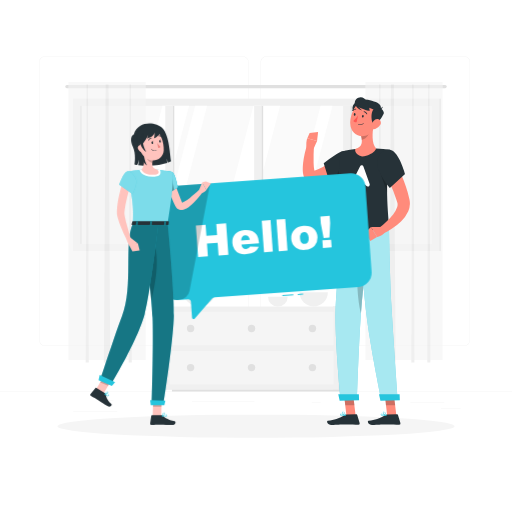
t = 0.00 s
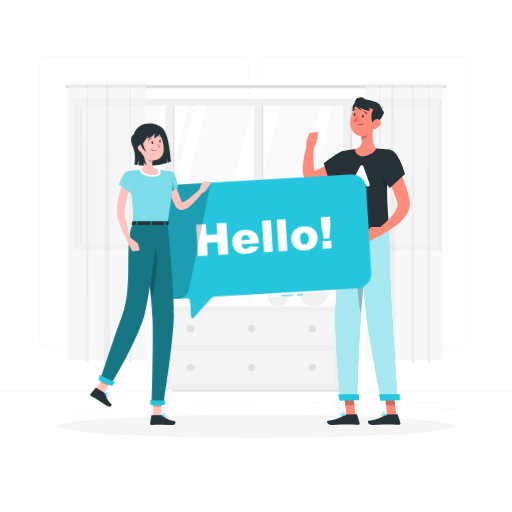
t = 0.56 s
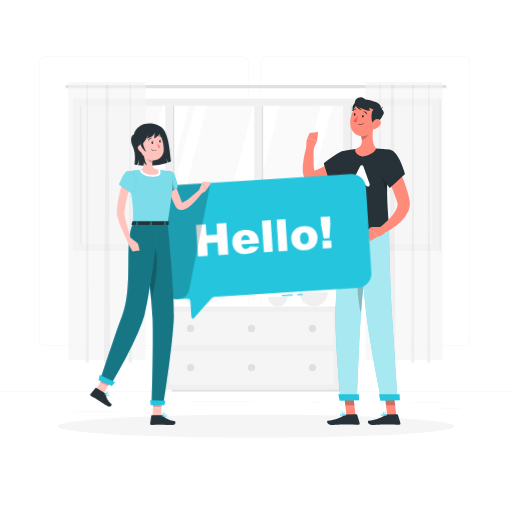
t = 1.13 s
t = 1.50 s: frame unchanged from t = 0.00 s, image omitted
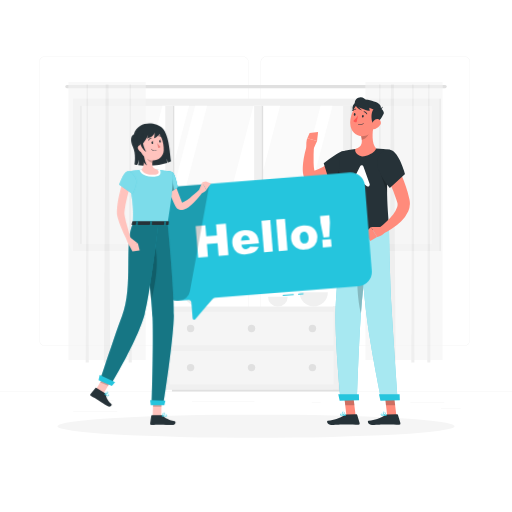
t = 1.88 s
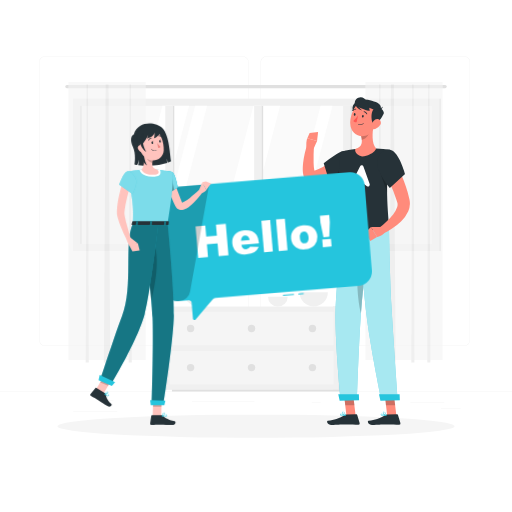
t = 2.44 s

The animated SVG that drew these frames (rendered in a browser with its animation timeline set to each time). Animation: 1 CSS @keyframes rule; one cycle of 3.00 s, repeats indefinitely.

<svg class="animated" id="freepik_stories-hello" xmlns="http://www.w3.org/2000/svg" viewBox="0 0 500 500" version="1.1" xmlns:xlink="http://www.w3.org/1999/xlink" xmlns:svgjs="http://svgjs.com/svgjs"><style>svg#freepik_stories-hello:not(.animated) .animable {opacity: 0;}svg#freepik_stories-hello.animated #freepik--Hello--inject-12 {animation: 3s Infinite  linear wind;animation-delay: 0s;}            @keyframes wind {                0% {                    transform: rotate( 0deg );                }                25% {                    transform: rotate( 1deg );                }                75% {                    transform: rotate( -1deg );                }            }        </style><g id="freepik--background-complete--inject-12" class="animable" style="transform-origin: 250px 228.53px;"><rect y="382.4" width="500" height="0.25" style="fill: rgb(235, 235, 235); transform-origin: 250px 382.525px;" id="elpnztsg4lnda" class="animable"></rect><rect x="400.67" y="393.04" width="33.12" height="0.25" style="fill: rgb(235, 235, 235); transform-origin: 417.23px 393.165px;" id="elc63ner4dx5d" class="animable"></rect><rect x="304.38" y="392.92" width="8.69" height="0.25" style="fill: rgb(235, 235, 235); transform-origin: 308.725px 393.045px;" id="elbglen1fu4rd" class="animable"></rect><rect x="430.71" y="398.49" width="19.19" height="0.25" style="fill: rgb(235, 235, 235); transform-origin: 440.305px 398.615px;" id="elnmr9b97w51" class="animable"></rect><rect x="71.41" y="401.81" width="43.19" height="0.25" style="fill: rgb(235, 235, 235); transform-origin: 93.005px 401.935px;" id="el2jg0uo5sb9c" class="animable"></rect><rect x="104.56" y="390.89" width="6.33" height="0.25" style="fill: rgb(235, 235, 235); transform-origin: 107.725px 391.015px;" id="elofqt5zrmryi" class="animable"></rect><rect x="187.55" y="391.96" width="60.9" height="0.25" style="fill: rgb(235, 235, 235); transform-origin: 218px 392.085px;" id="eldp1ua3yplhe" class="animable"></rect><path d="M237,337.8H43.91a5.71,5.71,0,0,1-5.7-5.71V60.66A5.71,5.71,0,0,1,43.91,55H237a5.71,5.71,0,0,1,5.71,5.71V332.09A5.71,5.71,0,0,1,237,337.8ZM43.91,55.2a5.46,5.46,0,0,0-5.45,5.46V332.09a5.46,5.46,0,0,0,5.45,5.46H237a5.47,5.47,0,0,0,5.46-5.46V60.66A5.47,5.47,0,0,0,237,55.2Z" style="fill: rgb(235, 235, 235); transform-origin: 140.46px 196.4px;" id="elqhla6gr7d5c" class="animable"></path><path d="M453.31,337.8H260.21a5.72,5.72,0,0,1-5.71-5.71V60.66A5.72,5.72,0,0,1,260.21,55h193.1A5.71,5.71,0,0,1,459,60.66V332.09A5.71,5.71,0,0,1,453.31,337.8ZM260.21,55.2a5.47,5.47,0,0,0-5.46,5.46V332.09a5.47,5.47,0,0,0,5.46,5.46h193.1a5.47,5.47,0,0,0,5.46-5.46V60.66a5.47,5.47,0,0,0-5.46-5.46Z" style="fill: rgb(235, 235, 235); transform-origin: 356.75px 196.4px;" id="el7i460mkpz3r" class="animable"></path><rect x="71.11" y="96.33" width="357.78" height="148.89" style="fill: rgb(240, 240, 240); transform-origin: 250px 170.775px;" id="elrjyifksv9t" class="animable"></rect><g id="el8ujk6hp3n1y"><rect x="182.56" y="-1.11" width="134.89" height="343.78" style="fill: rgb(250, 250, 250); transform-origin: 250.005px 170.78px; transform: rotate(90deg);" class="animable" id="el65iif42v8eb"></rect></g><polygon points="123.37 238.22 158.63 103.33 184.63 103.33 149.37 238.22 123.37 238.22" style="fill: rgb(255, 255, 255); transform-origin: 154px 170.775px;" id="elvwacibwxlxr" class="animable"></polygon><polygon points="155.37 238.22 190.63 103.33 202.26 103.33 167 238.22 155.37 238.22" style="fill: rgb(255, 255, 255); transform-origin: 178.815px 170.775px;" id="elshzojdb1vsa" class="animable"></polygon><polygon points="212.27 238.22 247.54 103.33 273.54 103.33 238.27 238.22 212.27 238.22" style="fill: rgb(255, 255, 255); transform-origin: 242.905px 170.775px;" id="el6c8d7ule5e9" class="animable"></polygon><polygon points="277.83 238.22 313.09 103.33 324.73 103.33 289.46 238.22 277.83 238.22" style="fill: rgb(255, 255, 255); transform-origin: 301.28px 170.775px;" id="elefoqcbcgbuk" class="animable"></polygon><g id="elvseqcj2y1f"><rect x="101.88" y="169.89" width="134.89" height="1.78" style="fill: rgb(224, 224, 224); transform-origin: 169.325px 170.78px; transform: rotate(90deg);" class="animable" id="el7896w6euig9"></rect></g><g id="elgh1guptvss"><rect x="11.56" y="169.89" width="134.89" height="1.78" style="fill: rgb(224, 224, 224); transform-origin: 79.005px 170.78px; transform: rotate(90deg);" class="animable" id="el0ecjslm9e6z6"></rect></g><g id="el4bllcodw3tg"><rect x="97.49" y="167.28" width="134.89" height="7" style="fill: rgb(240, 240, 240); transform-origin: 164.935px 170.78px; transform: rotate(90deg);" class="animable" id="elzo23pcib9e"></rect></g><g id="elrqa6jz1sd3e"><rect x="188.67" y="169.89" width="134.89" height="1.78" style="fill: rgb(224, 224, 224); transform-origin: 256.115px 170.78px; transform: rotate(90deg);" class="animable" id="el2zf9eoavv0q"></rect></g><g id="el01kuohed7pa"><rect x="184.28" y="167.28" width="134.89" height="7" style="fill: rgb(240, 240, 240); transform-origin: 251.725px 170.78px; transform: rotate(90deg);" class="animable" id="el6rv2tx95e0b"></rect></g><g id="eltmsmdsm675r"><rect x="275.5" y="169.89" width="134.89" height="1.78" style="fill: rgb(224, 224, 224); transform-origin: 342.945px 170.78px; transform: rotate(90deg);" class="animable" id="el5nnspfi3sry"></rect></g><g id="el39kyfe93crt"><rect x="271.11" y="167.28" width="134.89" height="7" style="fill: rgb(240, 240, 240); transform-origin: 338.555px 170.78px; transform: rotate(90deg);" class="animable" id="el5jyvom7f0ku"></rect></g><g id="elrmg1t7d0am"><rect x="355.33" y="169.89" width="148.89" height="1.78" style="fill: rgb(224, 224, 224); transform-origin: 429.775px 170.78px; transform: rotate(90deg);" class="animable" id="elqv8v6thgb3q"></rect></g><path d="M434.67,86.11H65.33a1.56,1.56,0,0,1-1.55-1.55h0A1.56,1.56,0,0,1,65.33,83H434.67a1.56,1.56,0,0,1,1.55,1.56h0A1.56,1.56,0,0,1,434.67,86.11Z" style="fill: rgb(224, 224, 224); transform-origin: 250px 84.555px;" id="el5cv43ugpadu" class="animable"></path><g id="elh05uqi6itak"><g style="opacity: 0.6; transform-origin: 104.56px 216.945px;" class="animable" id="ellca98hm6b5k"><rect x="66.78" y="80" width="75.56" height="271.67" style="fill: rgb(245, 245, 245); transform-origin: 104.56px 215.835px;" id="elzi7zc8ltm7" class="animable"></rect><polygon points="107.72 353.89 101.39 353.89 103.17 82.22 106 82.22 107.72 353.89" style="fill: rgb(230, 230, 230); transform-origin: 104.555px 218.055px;" id="elamlmf48qjuk" class="animable"></polygon><polygon points="86.75 353.89 83.69 353.89 84.55 82.22 85.92 82.22 86.75 353.89" style="fill: rgb(230, 230, 230); transform-origin: 85.22px 218.055px;" id="elmt3ffo68ktg" class="animable"></polygon><polygon points="128.75 353.89 125.69 353.89 126.55 82.22 127.92 82.22 128.75 353.89" style="fill: rgb(230, 230, 230); transform-origin: 127.22px 218.055px;" id="elk4h7gxi7r6" class="animable"></polygon></g></g><g id="el11zpd7ns74l"><g style="opacity: 0.6; transform-origin: 394.54px 216.945px;" class="animable" id="el47s8ibqkc6r"><rect x="356.76" y="80" width="75.56" height="271.67" style="fill: rgb(245, 245, 245); transform-origin: 394.54px 215.835px;" id="el4arqqzt4hl1" class="animable"></rect><polygon points="386.37 353.89 380.04 353.89 381.82 82.22 384.65 82.22 386.37 353.89" style="fill: rgb(230, 230, 230); transform-origin: 383.205px 218.055px;" id="el5du26m05t8y" class="animable"></polygon><polygon points="372.4 353.89 369.35 353.89 370.2 82.22 371.57 82.22 372.4 353.89" style="fill: rgb(230, 230, 230); transform-origin: 370.875px 218.055px;" id="el027zhpm5n1f6" class="animable"></polygon><polygon points="404.73 353.89 401.68 353.89 402.54 82.22 403.9 82.22 404.73 353.89" style="fill: rgb(230, 230, 230); transform-origin: 403.205px 218.055px;" id="el1cprg2blmci" class="animable"></polygon><polygon points="420.29 353.89 417.24 353.89 418.09 82.22 419.46 82.22 420.29 353.89" style="fill: rgb(230, 230, 230); transform-origin: 418.765px 218.055px;" id="el8309t8bvkni" class="animable"></polygon></g></g><g id="elwi7wpmmq4g"><rect x="325.22" y="299.32" width="14.2" height="81.38" style="fill: rgb(230, 230, 230); transform-origin: 332.32px 340.01px; transform: rotate(180deg);" class="animable" id="elq7d2ktozgtd"></rect></g><g id="elx2hytt7oljr"><rect x="160.58" y="299.32" width="170.09" height="81.38" style="fill: rgb(240, 240, 240); transform-origin: 245.625px 340.01px; transform: rotate(180deg);" class="animable" id="elhmmd0j7txe6"></rect></g><polygon points="326.86 380.7 321.74 380.7 167.93 380.7 167.93 382.4 321.74 382.4 326.86 382.4 332.07 382.4 332.07 380.7 326.86 380.7" style="fill: rgb(224, 224, 224); transform-origin: 250px 381.55px;" id="elw8iwjywj0w" class="animable"></polygon><g id="eleloavkb8sei"><rect x="165.43" y="304.41" width="160.39" height="32.84" style="fill: rgb(250, 250, 250); opacity: 0.5; transform-origin: 245.625px 320.83px; transform: rotate(180deg);" class="animable" id="elm6rwnvnaxd"></rect></g><g id="elpron2by7asi"><rect x="165.43" y="342.55" width="160.39" height="32.84" style="fill: rgb(250, 250, 250); opacity: 0.5; transform-origin: 245.625px 358.97px; transform: rotate(180deg);" class="animable" id="elysvikynnfid"></rect></g><path d="M189.75,320.83a3.61,3.61,0,1,1-3.61-3.61A3.61,3.61,0,0,1,189.75,320.83Z" style="fill: rgb(224, 224, 224); transform-origin: 186.14px 320.83px;" id="ela129w7qhan8" class="animable"></path><path d="M308.73,320.83a3.61,3.61,0,1,1-3.61-3.61A3.61,3.61,0,0,1,308.73,320.83Z" style="fill: rgb(224, 224, 224); transform-origin: 305.12px 320.83px;" id="elib5167tls4o" class="animable"></path><circle cx="186.14" cy="358.97" r="3.61" style="fill: rgb(224, 224, 224); transform-origin: 186.14px 358.97px;" id="el8ad5bttvbp3" class="animable"></circle><path d="M308.73,359a3.61,3.61,0,1,1-3.61-3.61A3.61,3.61,0,0,1,308.73,359Z" style="fill: rgb(224, 224, 224); transform-origin: 305.12px 359px;" id="elrj7xshkueio" class="animable"></path><path d="M249.24,320.83a3.61,3.61,0,1,1-3.61-3.61A3.61,3.61,0,0,1,249.24,320.83Z" style="fill: rgb(224, 224, 224); transform-origin: 245.63px 320.83px;" id="elss5501ga10s" class="animable"></path><circle cx="245.63" cy="358.97" r="3.61" style="fill: rgb(224, 224, 224); transform-origin: 245.63px 358.97px;" id="el1p3f4wps282" class="animable"></circle><path d="M320.16,285.5a13.82,13.82,0,0,1-27.64,0Z" style="fill: rgb(240, 240, 240); transform-origin: 306.34px 292.41px;" id="elrnkjujkue8" class="animable"></path><path d="M210.89,283a16.29,16.29,0,0,1-32.58,0Z" style="fill: rgb(240, 240, 240); transform-origin: 194.6px 291.145px;" id="eli73on0micfj" class="animable"></path><path d="M280.92,289.73a9.59,9.59,0,1,1-19.18,0Z" style="fill: rgb(240, 240, 240); transform-origin: 271.33px 294.532px;" id="el01apr1frihdp" class="animable"></path></g><g id="freepik--Shadow--inject-12" class="animable" style="transform-origin: 250px 416.24px;"><ellipse id="freepik--path--inject-12" cx="250" cy="416.24" rx="193.89" ry="11.32" style="fill: rgb(245, 245, 245); transform-origin: 250px 416.24px;" class="animable"></ellipse></g><g id="freepik--character-2--inject-12" class="animable" style="transform-origin: 347.975px 255.02px;"><path d="M348.15,115.36c-2.13-2.13-6.23-10.2-2.3-14s7.43-.35,7.7,1.5S353.1,120.3,348.15,115.36Z" style="fill: rgb(38, 50, 56); transform-origin: 348.905px 107.986px;" id="elf8of7clpdkq" class="animable"></path><polygon points="347.25 405.65 338.32 405.73 335.89 385.09 344.81 385.01 347.25 405.65" style="fill: rgb(255, 139, 123); transform-origin: 341.57px 395.37px;" id="elkbp04wdc9sk" class="animable"></polygon><path d="M338.31,404.7l9.74-.09a.85.85,0,0,1,.8.6l2.36,7.91a1.21,1.21,0,0,1-1.17,1.6c-3.51,0-8.61-.19-13-.15-5.16,0-7.46.36-13.52.42-3.66,0-5-3.66-3.45-4,6.87-1.59,10.42-1.8,16.17-5.57A3.83,3.83,0,0,1,338.31,404.7Z" style="fill: rgb(38, 50, 56); transform-origin: 335.355px 409.8px;" id="ela3zal48jvc" class="animable"></path><g id="el15sa1xa4qmi"><polygon points="335.89 385.1 337.15 395.74 346.07 395.66 344.82 385.02 335.89 385.1" style="opacity: 0.2; transform-origin: 340.98px 390.38px;" class="animable" id="el1fljaq6u2xq"></polygon></g><path d="M334.62,406.29a13.89,13.89,0,0,0,2.86-.35.2.2,0,0,0,.17-.18.21.21,0,0,0-.12-.21c-.42-.21-4.17-2-5.2-1.37a.65.65,0,0,0-.3.57,1.25,1.25,0,0,0,.48,1A3.41,3.41,0,0,0,334.62,406.29Zm2.14-.64c-1.93.34-3.4.27-4-.21a.81.81,0,0,1-.31-.69.21.21,0,0,1,.1-.21C333.11,404.2,335.23,405,336.76,405.65Z" style="fill: #25C5DD; transform-origin: 334.84px 405.173px;" id="el2jr1zlt668j" class="animable"></path><path d="M337.44,406a.24.24,0,0,0,.13-.05.19.19,0,0,0,.07-.2c0-.16-.7-4-2.82-3.76-.56.06-.72.35-.75.57-.15,1,2.14,2.94,3.28,3.42Zm-2.44-3.6c1.28,0,1.92,2.09,2.14,3-1.18-.66-2.74-2.18-2.65-2.78,0,0,0-.17.38-.21Z" style="fill: #25C5DD; transform-origin: 335.855px 403.99px;" id="elmxbjxu1vin" class="animable"></path><path d="M340.94,160.43l-.92,1-.86.85c-.57.56-1.16,1.09-1.75,1.61q-1.76,1.58-3.6,3a70,70,0,0,1-7.8,5.38c-1.37.81-2.78,1.58-4.21,2.31s-2.94,1.36-4.46,2a44.75,44.75,0,0,1-9.68,2.65l-.74.11a11,11,0,0,1-1.45.09,9,9,0,0,1-3.25-.64,8.85,8.85,0,0,1-2.77-1.77,10.13,10.13,0,0,1-1.66-2.06,13.57,13.57,0,0,1-1.43-3.51,21.61,21.61,0,0,1-.53-2.9,32.76,32.76,0,0,1-.15-5.09c.07-1.62.2-3.18.38-4.71.38-3.07.92-6,1.58-9s1.41-5.77,2.38-8.67l6.57,1.3c-.24,5.62-.51,11.38-.33,16.82a40.71,40.71,0,0,0,.8,7.52,8.3,8.3,0,0,0,.41,1.34c.14.34.31.55.3.46a1.06,1.06,0,0,0-.27-.4,3.05,3.05,0,0,0-.94-.62,3.57,3.57,0,0,0-1.13-.27c-.18,0-.26,0-.37,0l.11,0,.21-.06a37.75,37.75,0,0,0,6.88-2.5,59.41,59.41,0,0,0,6.69-3.78c2.17-1.44,4.31-3,6.37-4.65,1-.82,2.05-1.68,3-2.55l1.46-1.32.7-.65.61-.58Z" style="fill: rgb(255, 139, 123); transform-origin: 318.291px 160.255px;" id="el8b89i074e2n" class="animable"></path><path d="M346.23,156.9c-.34-9.43-8.08-12.71-17.78-6.28a132.1,132.1,0,0,0-12.33,8.85l6.27,20.14s12-3.81,18.94-11.29C346,163.24,346.35,160.11,346.23,156.9Z" style="fill: rgb(38, 50, 56); transform-origin: 331.184px 163.447px;" id="elhv2sdv4m7sh" class="animable"></path><g id="eljzdxb0iqy1o"><path d="M334.42,160.92s-5.79,8.28-7.84,17.08a56.71,56.71,0,0,0,8.2-4.32Z" style="opacity: 0.2; transform-origin: 330.68px 169.46px;" class="animable" id="elmr028akgzc"></path></g><path d="M306.26,145.37l3.36-7.59L300.11,135s-1.63,3.63-.7,9.86Z" style="fill: rgb(255, 139, 123); transform-origin: 304.372px 140.185px;" id="el7r4ar24cojq" class="animable"></path><polygon points="310.63 128.88 302.36 129.87 300.11 135 309.62 137.78 310.63 128.88" style="fill: rgb(255, 139, 123); transform-origin: 305.37px 133.33px;" id="elczc1w8xdepr" class="animable"></polygon><path d="M334.48,225.26s-6.14,51.46-6.82,79c-.7,28.61,4.91,86.32,4.91,86.32l16.11-.34s1.94-61.78,4.28-90.09c2.54-30.86,8.94-75.45,8.94-75.45Z" style="fill: #25C5DD; transform-origin: 344.75px 307.64px;" id="eloh0br0as8n" class="animable"></path><g id="eln64yr0xr3c8"><path d="M334.48,225.26s-6.14,51.46-6.82,79c-.7,28.61,4.91,86.32,4.91,86.32l16.11-.34s1.94-61.78,4.28-90.09c2.54-30.86,8.94-75.45,8.94-75.45Z" style="fill: rgb(255, 255, 255); opacity: 0.6; transform-origin: 344.75px 307.64px;" class="animable" id="eluqa9rzdf3q"></path></g><g id="elnxg1bp807r"><path d="M353.67,239.83c-7.2,15.87-5.27,51.32-1.18,66.52.15-2.21.31-4.3.47-6.23,1.67-20.34,5-46.63,7.11-62.2C358.11,235.08,355.92,234.86,353.67,239.83Z" style="opacity: 0.2; transform-origin: 354.456px 271.131px;" class="animable" id="elm0caywk38bl"></path></g><polygon points="350.66 390.93 331.72 391.31 330.32 385.02 350.43 384.97 350.66 390.93" style="fill: #25C5DD; transform-origin: 340.49px 388.14px;" id="ely2t0nkhdi78" class="animable"></polygon><polygon points="387.04 405.65 378.12 405.73 375.69 385.09 384.61 385.01 387.04 405.65" style="fill: rgb(255, 139, 123); transform-origin: 381.365px 395.37px;" id="eley457trae" class="animable"></polygon><path d="M378.1,404.7l9.75-.09a.86.86,0,0,1,.8.6l2.36,7.91a1.22,1.22,0,0,1-1.17,1.6c-3.52,0-8.61-.19-13-.15-5.16,0-7.47.36-13.52.42-3.66,0-5-3.66-3.45-4,6.86-1.59,10.41-1.8,16.17-5.57A3.8,3.8,0,0,1,378.1,404.7Z" style="fill: rgb(38, 50, 56); transform-origin: 375.153px 409.8px;" id="el4n6bb5abmqa" class="animable"></path><g id="elhleewgp57uu"><polygon points="375.69 385.1 376.94 395.74 385.87 395.66 384.62 385.02 375.69 385.1" style="opacity: 0.2; transform-origin: 380.78px 390.38px;" class="animable" id="el1az1ivghqp1"></polygon></g><path d="M374.42,406.29a14.07,14.07,0,0,0,2.86-.35.19.19,0,0,0,.16-.18.2.2,0,0,0-.11-.21c-.43-.21-4.18-2-5.2-1.37a.63.63,0,0,0-.3.57,1.27,1.27,0,0,0,.47,1A3.46,3.46,0,0,0,374.42,406.29Zm2.14-.64c-1.93.34-3.4.27-4-.21a.85.85,0,0,1-.32-.69.21.21,0,0,1,.1-.21C372.9,404.2,375,405,376.56,405.65Z" style="fill: #25C5DD; transform-origin: 374.636px 405.173px;" id="eltpq4cyvmjpa" class="animable"></path><path d="M377.23,406a.22.22,0,0,0,.21-.25c0-.16-.7-4-2.82-3.76-.56.06-.72.35-.76.57-.14,1,2.15,2.94,3.29,3.42Zm-2.43-3.6c1.27,0,1.92,2.09,2.14,3-1.18-.66-2.75-2.18-2.66-2.78,0,0,0-.17.38-.21Z" style="fill: #25C5DD; transform-origin: 375.648px 403.99px;" id="elbnqn55w2cfb" class="animable"></path><path d="M350.2,224.92s4.45,55.37,7.7,82.69c3.37,28.42,14.47,82.94,14.47,82.94l16.11-.34s-4.42-61.9-6.13-90.26C380.48,269,380,224.24,380,224.24Z" style="fill: #25C5DD; transform-origin: 369.34px 307.395px;" id="eljut4v7i5ur" class="animable"></path><g id="elaaqbtr0yo"><path d="M350.2,224.92s4.45,55.37,7.7,82.69c3.37,28.42,14.47,82.94,14.47,82.94l16.11-.34s-4.42-61.9-6.13-90.26C380.48,269,380,224.24,380,224.24Z" style="fill: rgb(255, 255, 255); opacity: 0.6; transform-origin: 369.34px 307.395px;" class="animable" id="eln9pcc0j4rsj"></path></g><polygon points="390.46 390.93 371.51 391.31 370.12 385.02 390.23 384.97 390.46 390.93" style="fill: #25C5DD; transform-origin: 380.29px 388.14px;" id="el8vev39ynv4q" class="animable"></polygon><path d="M333.37,148.15s-6.59,24.46,1.11,77.11c14.38-.31,38.53-.87,45.52-1,.18-7.33-5.23-43.27,1.1-77.92A93.57,93.57,0,0,0,367.32,145a174.4,174.4,0,0,0-20.28.44A89.49,89.49,0,0,0,333.37,148.15Z" style="fill: rgb(38, 50, 56); transform-origin: 355.922px 185.072px;" id="elc46ilpru8m" class="animable"></path><g id="el00bac9bkz4j5p"><path d="M378.34,171l-7.45-6.17c.49,4.82,4.85,16.63,7.15,22.61C378,182.2,378.05,176.67,378.34,171Z" style="opacity: 0.2; transform-origin: 374.615px 176.135px;" class="animable" id="elnlmcxa94tpm"></path></g><path d="M351.69,162.33l-8.13,16.09a1.79,1.79,0,0,0,2.42,2.4l5.31-2.92a1.75,1.75,0,0,1,1.85.12l5.23,3.77a1.73,1.73,0,0,0,2.64-2l-6.11-17.18A1.75,1.75,0,0,0,351.69,162.33Z" style="fill: rgb(255, 255, 255); transform-origin: 352.242px 171.761px;" id="el78qc74xlym9" class="animable"></path><path d="M364.82,122.16c-1.14,6.56-2.16,18.54,2.5,22.79,0,0-1.36,5.94-13.77,8-8.34-2.68-6.51-7.52-6.51-7.52,7.24-1.9,6.93-7.29,5.56-12.33Z" style="fill: rgb(255, 139, 123); transform-origin: 357.095px 137.555px;" id="elo6qfp29k69j" class="animable"></path><g id="el8yvz3t7wtc"><path d="M359.84,126.61l-7.24,6.44a21.06,21.06,0,0,1,.7,3.59c2.78-.46,6.53-3.6,6.76-6.51A9.73,9.73,0,0,0,359.84,126.61Z" style="opacity: 0.2; transform-origin: 356.365px 131.625px;" class="animable" id="elqml0c73yvfq"></path></g><path d="M368.79,114.09c-2.41,8.52-3.38,13.63-8.7,17.12-8,5.24-17.81-1-18-10.09-.18-8.16,3.78-20.73,13-22.33A12.08,12.08,0,0,1,368.79,114.09Z" style="fill: rgb(255, 139, 123); transform-origin: 355.682px 115.863px;" id="elfvdqs7snhto" class="animable"></path><path d="M363.66,119.31c-1.12-2.72-1.93-11.68,2.74-13.88s9.52,3.17,8.29,5.71C372.8,115.08,366.26,125.61,363.66,119.31Z" style="fill: rgb(38, 50, 56); transform-origin: 368.839px 113.093px;" id="eljswh804lr3" class="animable"></path><path d="M366.45,108.59c-1.15-3-14.86-4.7-16.78-7.93-2.28-3.84,7.07-4.3,13.5-2.35,5.65,1.72,9.42,3.38,8.76,7.58C371.56,108.27,366.45,108.59,366.45,108.59Z" style="fill: rgb(38, 50, 56); transform-origin: 360.662px 102.887px;" id="ela2wx11disv8" class="animable"></path><path d="M369.43,105.5s3,.82,4.64-1.38C373.55,106.3,371,108.5,369.43,105.5Z" style="fill: rgb(38, 50, 56); transform-origin: 371.75px 105.541px;" id="elgn9rbhtuaw" class="animable"></path><path d="M355.7,96.25c-4.12-3.2-9.73.56-9.2,4.73s14.42,7.34,14.42,7.34S361.17,100.5,355.7,96.25Z" style="fill: rgb(38, 50, 56); transform-origin: 353.693px 101.685px;" id="elvbp3knrgd9r" class="animable"></path><path d="M346.51,101c.63,2.92,2.76,5.21,7.07,6.91a15.65,15.65,0,0,1-5.43-7.31Z" style="fill: rgb(38, 50, 56); transform-origin: 350.045px 104.255px;" id="elonbo8e7mjhg" class="animable"></path><path d="M355.16,113.66c-.15.71-.64,1.2-1.1,1.1s-.71-.76-.56-1.46.65-1.19,1.11-1.09S355.32,113,355.16,113.66Z" style="fill: rgb(38, 50, 56); transform-origin: 354.332px 113.485px;" id="el60x9yesnx3" class="animable"></path><path d="M347.22,111.94c-.16.7-.65,1.19-1.11,1.09s-.71-.75-.56-1.45.65-1.19,1.11-1.1S347.37,111.24,347.22,111.94Z" style="fill: rgb(38, 50, 56); transform-origin: 346.385px 111.756px;" id="el3j30omxzy48" class="animable"></path><path d="M349.67,112.84a25.57,25.57,0,0,1-4.67,5.28c1,1.43,3.23,1.36,3.23,1.36Z" style="fill: rgb(255, 86, 82); transform-origin: 347.335px 116.16px;" id="elqokrtayzvkd" class="animable"></path><path d="M349.85,121.87h0a6,6,0,0,0,5.4-1.31.21.21,0,0,0,0-.3.22.22,0,0,0-.3,0,5.72,5.72,0,0,1-5,1.19.21.21,0,0,0-.09.42Z" style="fill: rgb(38, 50, 56); transform-origin: 352.502px 121.124px;" id="elc9l5o6f62j" class="animable"></path><path d="M358.11,111.62a.43.43,0,0,0,.48-.59,4.23,4.23,0,0,0-3-2.44.43.43,0,0,0-.48.36.42.42,0,0,0,.35.48h0a3.33,3.33,0,0,1,2.35,1.95A.43.43,0,0,0,358.11,111.62Z" style="fill: rgb(38, 50, 56); transform-origin: 356.865px 110.107px;" id="el9wmembs4ffk" class="animable"></path><path d="M344.32,108.45a.4.4,0,0,0,.43-.15,3.38,3.38,0,0,1,2.73-1.36.42.42,0,1,0,.08-.84,4.17,4.17,0,0,0-3.47,1.68.41.41,0,0,0,.07.59A.35.35,0,0,0,344.32,108.45Z" style="fill: rgb(38, 50, 56); transform-origin: 345.969px 107.281px;" id="elpjgkj2ut91l" class="animable"></path><path d="M383.28,153.16c1.82,3.18,3.34,6.26,4.92,9.43s3,6.36,4.35,9.62,2.66,6.57,3.8,10a101.49,101.49,0,0,1,3,10.43l.61,2.73a16.6,16.6,0,0,1,.34,3.9,19.5,19.5,0,0,1-1.59,7.06,31.78,31.78,0,0,1-7.11,10,58.5,58.5,0,0,1-8.7,6.93c-1.51,1-3.07,1.92-4.64,2.8s-3.13,1.69-4.88,2.46l-3.32-5.81c1.21-1,2.54-2,3.78-3.08s2.45-2.18,3.65-3.28a62.08,62.08,0,0,0,6.43-6.95,23.2,23.2,0,0,0,4-7.14,8,8,0,0,0,.36-3,5.2,5.2,0,0,0-.23-1.2l-.68-2.24a157.78,157.78,0,0,0-7.2-18.21c-1.37-3-2.83-6-4.29-9s-3-6-4.49-8.85Z" style="fill: rgb(255, 139, 123); transform-origin: 385.184px 190.84px;" id="elbm8qvtccuw8" class="animable"></path><path d="M381.44,146.39c8.34,1.8,14.14,23.56,14.14,23.56l-14.91,13.53a57.76,57.76,0,0,1-11-18C365.72,154.59,372.52,144.45,381.44,146.39Z" style="fill: rgb(38, 50, 56); transform-origin: 382.05px 164.815px;" id="elo64gcemk3hq" class="animable"></path><path d="M371.87,221.68l-9.59.1,6,9.67s6.83-1.69,7.44-5.12Z" style="fill: rgb(255, 139, 123); transform-origin: 369px 226.565px;" id="el7accfkgj40d" class="animable"></path><polygon points="356.31 227.49 361.6 235.25 368.23 231.45 362.28 221.78 356.31 227.49" style="fill: rgb(255, 139, 123); transform-origin: 362.27px 228.515px;" id="elsua4ya2l4mo" class="animable"></polygon><path d="M371.41,121.89a8.45,8.45,0,0,1-5,4.06c-2.84.83-4.29-1.7-3.53-4.39.69-2.42,3-5.77,5.84-5.42S372.68,119.48,371.41,121.89Z" style="fill: rgb(255, 139, 123); transform-origin: 367.305px 121.113px;" id="el51kqdy2n135" class="animable"></path></g><g id="freepik--Hello--inject-12" class="animable" style="transform-origin: 257.725px 240.444px;"><g id="elsmp614k5yv"><rect x="275.75" y="287.76" width="10.69" height="1" style="fill: #25C5DD; transform-origin: 281.095px 288.26px; transform: rotate(-4.15deg);" class="animable" id="elyc451tvwpwd"></rect></g><g id="eld9ilqpqv6zw"><rect x="290.77" y="286.87" width="5.25" height="1" style="fill: #25C5DD; transform-origin: 293.395px 287.37px; transform: rotate(-4.15deg);" class="animable" id="eliul4o6rdchl"></rect></g><path d="M342,169.27,165.44,182a14,14,0,0,0-12.88,14.89l6,83.22A14,14,0,0,0,173.47,293l10-.72a2.75,2.75,0,0,1,2.94,2.54l1.12,15.42a1.5,1.5,0,0,0,2.64.88l16.74-19.35a4.07,4.07,0,0,1,2.77-1.39L350,280.27a14,14,0,0,0,12.89-14.89l-6-83.22A14,14,0,0,0,342,169.27Z" style="fill: #25C5DD; transform-origin: 257.725px 240.444px;" id="elwjk1zk7ib2" class="animable"></path><path d="M191.23,220.2l9.54-.69.78,10.8,10.42-.75-.78-10.8,9.58-.7L223,248.92l-9.58.69-.9-12.48-10.42.76.9,12.48-9.53.69Z" style="fill: rgb(255, 255, 255); transform-origin: 207.115px 234.56px;" id="eljz2pjaggy" class="animable"></path><g id="eld503ubxhab"><path d="M165.44,182a14,14,0,0,0-12.88,14.89l6,83.22A14,14,0,0,0,173.47,293l1.47-.11a11.12,11.12,0,0,0,10.12-9l20.11-104.76Z" style="opacity: 0.2; transform-origin: 178.849px 236.081px;" class="animable" id="eltt944u8z6io"></path></g><path d="M252.93,237.66l-17.18,1.24a5.52,5.52,0,0,0,1.34,3,4,4,0,0,0,3.34,1.22,4.93,4.93,0,0,0,2.36-.8,5.69,5.69,0,0,0,1.39-1.52l8.5.17a12.08,12.08,0,0,1-4.33,5.16q-2.62,1.66-7.74,2a16.21,16.21,0,0,1-7.08-.75,10.32,10.32,0,0,1-4.51-3.67,12.06,12.06,0,0,1-2.13-6.29,11.28,11.28,0,0,1,2.74-8.73q3.12-3.48,9-3.91a16.61,16.61,0,0,1,7.68.9,9.86,9.86,0,0,1,4.53,3.91,15.51,15.51,0,0,1,2,7.07Zm-9-3.48a5.75,5.75,0,0,0-1.59-3.46,4.21,4.21,0,0,0-6.07,1,6,6,0,0,0-.78,3.09Z" style="fill: rgb(255, 255, 255); transform-origin: 239.874px 236.451px;" id="elp0xm73zhp5" class="animable"></path><path d="M255.58,215.55l8.59-.62,2.23,30.85-8.59.62Z" style="fill: rgb(255, 255, 255); transform-origin: 260.99px 230.665px;" id="elx6j5abv5ke" class="animable"></path><path d="M269.93,214.51l8.59-.62,2.23,30.85-8.58.62Z" style="fill: rgb(255, 255, 255); transform-origin: 275.34px 229.625px;" id="elyvuk8iqxb1i" class="animable"></path><path d="M284.37,233.31a11.21,11.21,0,0,1,2.84-8.68q3.21-3.57,9.09-4,6.7-.48,10.42,3.16a12.21,12.21,0,0,1,.51,16.23q-3.18,3.54-9.22,4a13.34,13.34,0,0,1-8.92-2.1A11,11,0,0,1,284.37,233.31Zm8.59-.64a6.7,6.7,0,0,0,1.53,4.33,4,4,0,0,0,6.08-.42,7,7,0,0,0,.86-4.61,6.59,6.59,0,0,0-1.51-4.24,3.72,3.72,0,0,0-3.07-1.2,3.87,3.87,0,0,0-3,1.66A6.61,6.61,0,0,0,293,232.67Z" style="fill: rgb(255, 255, 255); transform-origin: 297.19px 232.345px;" id="elyhm1oho7duh" class="animable"></path><path d="M312.77,211.41l9.15-.66.51,7L321.68,232l-5.66.41-2.75-14Zm2,23.28,8.54-.62.55,7.56-8.55.61Z" style="fill: rgb(255, 255, 255); transform-origin: 318.315px 226.495px;" id="elrw79tupkbf" class="animable"></path></g><g id="freepik--character-1--inject-12" class="animable" style="transform-origin: 147.159px 267.763px;"><path d="M163,154.6a26.44,26.44,0,0,0,.23,4.38,58.62,58.62,0,0,1-28.15,2.23,25.73,25.73,0,0,0,.82-5.23,15.75,15.75,0,0,1-1.83,5.06c-1.78-.34-2.78-.63-2.78-.63s1.82-9.84-1.46-17-1.64-11.16.84-12.29c4.6-14.14,21.89-11.91,27.74-6.17,7.42,7.28,7.46,27.79,8.78,32.48-1.09.47-2.16.9-3.23,1.28A13.35,13.35,0,0,1,163,154.6Z" style="fill: rgb(38, 50, 56); transform-origin: 147.592px 141.252px;" id="el3ynu64lrec" class="animable"></path><path d="M170.15,176.61l.9,2.85c.33,1,.66,2,1,2.95.67,2,1.37,4,2.12,5.92s1.47,3.94,2.25,5.9l1.16,3,.29.74.07.17v0s0,0,0,0a1.35,1.35,0,0,0-.42-.25c-.22-.08-.31,0-.17,0a2.41,2.41,0,0,0,.71-.11,10.88,10.88,0,0,0,2.24-1,40.76,40.76,0,0,0,4.88-3.34c1.62-1.26,3.21-2.61,4.77-4s3.13-2.84,4.64-4.26l3.07,2.6c-1.28,1.84-2.63,3.52-4,5.23s-2.91,3.31-4.49,4.9a39.35,39.35,0,0,1-5.29,4.52,18,18,0,0,1-3.47,1.9,9.59,9.59,0,0,1-2.42.62,6.55,6.55,0,0,1-3.32-.45,6.31,6.31,0,0,1-2.8-2.34c-.15-.23-.29-.46-.4-.67l-.27-.54-.36-.73c-.47-1-1-2-1.41-2.94-.91-2-1.82-4-2.65-6s-1.64-4.06-2.41-6.12c-.36-1-.72-2.09-1.06-3.14s-.67-2.08-1-3.31Z" style="fill: rgb(255, 195, 189); transform-origin: 179.985px 190.805px;" id="elfvldnc5hftq" class="animable"></path><path d="M167.78,167.73c3.45.88,5.86,15.06,5.86,15.06l-9.5,6.46s-9.1-14.31-6.45-18.1C160.45,167.21,162.75,166.45,167.78,167.73Z" style="fill: #25C5DD; transform-origin: 165.423px 178.204px;" id="elj2smw4gom2j" class="animable"></path><path d="M167.78,167.73c3.45.88,5.86,15.06,5.86,15.06l-9.5,6.46s-9.1-14.31-6.45-18.1C160.45,167.21,162.75,166.45,167.78,167.73Z" style="fill: #25C5DD; transform-origin: 165.423px 178.204px;" id="elgcchi7rflad" class="animable"></path><g id="el3pcrplhduyp"><path d="M167.78,167.73c3.45.88,5.86,15.06,5.86,15.06l-9.5,6.46s-9.1-14.31-6.45-18.1C160.45,167.21,162.75,166.45,167.78,167.73Z" style="fill: rgb(255, 255, 255); opacity: 0.4; transform-origin: 165.423px 178.204px;" class="animable" id="elnwfcb0v9zos"></path></g><g id="eln0ujxbyrrfa"><polygon points="167.47 170.9 170.12 185.19 164.78 188.81 167.47 170.9" style="opacity: 0.3; transform-origin: 167.45px 179.855px;" class="animable" id="el55t1vad7dv8"></polygon></g><path d="M194.43,185.52l3.17-7.64,3.91,7.64s-2.54,3.8-5.89,2.87Z" style="fill: rgb(255, 195, 189); transform-origin: 197.97px 183.208px;" id="elkq6fice61pq" class="animable"></path><polygon points="201.09 177.09 206.11 179.11 201.51 185.52 197.59 177.88 201.09 177.09" style="fill: rgb(255, 195, 189); transform-origin: 201.85px 181.305px;" id="elyrsc4mugynh" class="animable"></polygon><polygon points="149.13 406.45 157.5 406.45 158.06 387.08 149.69 387.08 149.13 406.45" style="fill: rgb(255, 195, 189); transform-origin: 153.595px 396.765px;" id="el4373nnm9y4u" class="animable"></polygon><polygon points="93.01 381.5 100.7 384.78 110.77 368.02 103.07 364.74 93.01 381.5" style="fill: rgb(255, 195, 189); transform-origin: 101.89px 374.76px;" id="el5o3tp6j0eq" class="animable"></polygon><path d="M102.18,383.64l-8-4.92a.66.66,0,0,0-.87.14l-4.81,5.77a1.35,1.35,0,0,0,.37,2c2.82,1.67,4.26,2.33,7.78,4.49,2.17,1.34,5.19,3.5,8.18,5.34s5-1,3.89-2.05c-4.85-4.63-4.71-6.83-5.62-9.57A2.15,2.15,0,0,0,102.18,383.64Z" style="fill: rgb(38, 50, 56); transform-origin: 98.6188px 387.84px;" id="elbzvdjxy7xy" class="animable"></path><path d="M157.78,405.48h-9.39a.67.67,0,0,0-.67.57l-1.07,7.44A1.33,1.33,0,0,0,148,415c3.28-.05,4.86-.25,9-.25,2.54,0,7.8.27,11.31.27s3.69-3.47,2.23-3.79c-6.55-1.41-9.13-3.35-11.34-5.2A2.17,2.17,0,0,0,157.78,405.48Z" style="fill: rgb(38, 50, 56); transform-origin: 159.02px 410.25px;" id="elb8gl1uqvhr9" class="animable"></path><g id="elh924aljvybo"><polygon points="158.05 387.09 157.77 397.07 149.4 397.07 149.69 387.09 158.05 387.09" style="opacity: 0.2; transform-origin: 153.725px 392.08px;" class="animable" id="el3rqn4t2psli"></polygon></g><g id="elr34jymzbzo"><polygon points="103.07 364.75 110.76 368.02 105.57 376.66 97.88 373.38 103.07 364.75" style="opacity: 0.2; transform-origin: 104.32px 370.705px;" class="animable" id="elaj8j8dhn83h"></polygon></g><path d="M167.78,167.73s4,1.4-4,50.47h-34c.57-13.82.59-22.34-6-50.71a100,100,0,0,1,14.42-1.9,107.26,107.26,0,0,1,15.43,0C160.27,166.19,167.78,167.73,167.78,167.73Z" style="fill: #25C5DD; transform-origin: 146.28px 191.756px;" id="el04ex75p7yse5" class="animable"></path><g id="elpjm6bjwgmsa"><path d="M167.78,167.73s4,1.4-4,50.47h-34c.57-13.82.59-22.34-6-50.71a100,100,0,0,1,14.42-1.9,107.26,107.26,0,0,1,15.43,0C160.27,166.19,167.78,167.73,167.78,167.73Z" style="fill: rgb(255, 255, 255); opacity: 0.4; transform-origin: 146.28px 191.756px;" class="animable" id="elhcvyg74gs2i"></path></g><path d="M138.22,165.58a110.17,110.17,0,0,1,15.43,0c.83.08,1.68.17,2.52.27a4.12,4.12,0,0,1,.47,3.61c-1.09,2.69-5,3-7.84,3-10.51,0-12.29-6.14-12.36-6.4l-.1-.37Z" style="fill: rgb(255, 255, 255); transform-origin: 146.6px 168.885px;" id="elimeulkqh4kj" class="animable"></path><path d="M139.75,148.22c1,5,1.95,14.06-1.53,17.37,0,0,1.36,5,10.58,5,10.14,0,4.85-5,4.85-5-5.54-1.32-5.39-5.43-4.43-9.28Z" style="fill: rgb(255, 195, 189); transform-origin: 146.625px 159.405px;" id="ell5neuunc1c" class="animable"></path><path d="M140.76,144.69c-1.19,3.93.46,13.23,2.91,16.83-4.83-2.77-6.46-11.21-6.46-11.21Z" style="fill: rgb(38, 50, 56); transform-origin: 140.44px 153.105px;" id="el6pov4u1wbzh" class="animable"></path><g id="eldhsco3gb4lu"><path d="M143.61,151.52l5.61,4.78a14.72,14.72,0,0,0-.48,2.74c-2.11-.31-5-2.63-5.24-4.84A7.52,7.52,0,0,1,143.61,151.52Z" style="opacity: 0.2; transform-origin: 146.324px 155.28px;" class="animable" id="eli5e5mdbotga"></path></g><path d="M135.17,139.36c1.94,8.07,2.58,11.53,7.44,15,7.31,5.21,16.8,1.07,17.31-7.42.46-7.64-2.78-19.55-11.33-21.39A11.32,11.32,0,0,0,135.17,139.36Z" style="fill: rgb(255, 195, 189); transform-origin: 147.396px 140.972px;" id="el16g3c8i8rzf" class="animable"></path><path d="M163.79,218.2s6.59,64.42,6,89.92c-.57,26.52-10.29,87-10.29,87h-11.3s1.79-58.95.79-85c-1.09-28.4-10.11-91.94-10.11-91.94Z" style="fill: #25C5DD; transform-origin: 154.354px 306.65px;" id="ele6r3me6yojd" class="animable"></path><g id="el6wgr289md2h"><path d="M163.79,218.2s6.59,64.42,6,89.92c-.57,26.52-10.29,87-10.29,87h-11.3s1.79-58.95.79-85c-1.09-28.4-10.11-91.94-10.11-91.94Z" style="opacity: 0.4; transform-origin: 154.354px 306.65px;" class="animable" id="el7msf0yyj0nr"></path></g><polygon points="147.26 395.54 160.52 395.54 161.5 391.31 146.64 390.79 147.26 395.54" style="fill: #25C5DD; transform-origin: 154.07px 393.165px;" id="elkvicnk1cyrq" class="animable"></polygon><g id="el13c712ety5j"><path d="M149.14,234.23c8.34,16.78,1.67,47.39-1.28,58.78-1.51-17.1-4.06-38-6.05-53.37C143.07,231,145.29,226.49,149.14,234.23Z" style="opacity: 0.2; transform-origin: 147.498px 261.632px;" class="animable" id="elyqu8fs2f2cq"></path></g><path d="M154.82,218.2s-7.7,67-13.51,88.47c-6.89,25.53-33.12,69-33.12,69L97.7,371.21s16.23-49.36,21.51-62.81c11.25-28.7,1.62-71.47,10.61-90.2Z" style="fill: #25C5DD; transform-origin: 126.26px 296.935px;" id="elansrkuig71w" class="animable"></path><g id="elrt7esr46ho"><path d="M154.82,218.2s-7.7,67-13.51,88.47c-6.89,25.53-33.12,69-33.12,69L97.7,371.21s16.23-49.36,21.51-62.81c11.25-28.7,1.62-71.47,10.61-90.2Z" style="opacity: 0.4; transform-origin: 126.26px 296.935px;" class="animable" id="el597j5f8wlf"></path></g><polygon points="96.25 371.24 109.27 376.78 112.4 373.28 97.38 366.07 96.25 371.24" style="fill: #25C5DD; transform-origin: 104.325px 371.425px;" id="el1uyj6fmlfvm" class="animable"></polygon><path d="M148,139.47c.12.66.56,1.14,1,1.06s.69-.68.57-1.34-.56-1.14-1-1.07S147.83,138.8,148,139.47Z" style="fill: rgb(38, 50, 56); transform-origin: 148.776px 139.326px;" id="elm6m4ton8zyr" class="animable"></path><path d="M155.46,138.15c.11.66.56,1.14,1,1.06s.7-.68.58-1.34-.56-1.14-1-1.07S155.34,137.48,155.46,138.15Z" style="fill: rgb(38, 50, 56); transform-origin: 156.25px 138.006px;" id="eluqpxze5m7cm" class="animable"></path><path d="M155.85,136.88l1.51-.75S156.76,137.52,155.85,136.88Z" style="fill: rgb(38, 50, 56); transform-origin: 156.605px 136.589px;" id="el4qq6fqkjt4j" class="animable"></path><path d="M153.67,139.64a17.88,17.88,0,0,0,3.12,3.82,2.92,2.92,0,0,1-2.29.86Z" style="fill: rgb(237, 132, 126); transform-origin: 155.23px 141.984px;" id="elebnoh4o1xh5" class="animable"></path><path d="M151.49,147.45a6.57,6.57,0,0,0,1.13-.1.2.2,0,1,0-.07-.39,5.32,5.32,0,0,1-4.65-1.31.2.2,0,0,0-.28,0,.19.19,0,0,0,0,.28A5.54,5.54,0,0,0,151.49,147.45Z" style="fill: rgb(38, 50, 56); transform-origin: 150.185px 146.522px;" id="elu340btjvxpd" class="animable"></path><path d="M138,134.63a59.14,59.14,0,0,0,1,6.33s5-6.33,5.83-9.72a14.23,14.23,0,0,1-1.15,3.86s6.73-1.47,7.39-5.91a28.24,28.24,0,0,1-.66,5.91s6.42-2.52,5.83-6.78-10.45-5.91-15-4.47-9,6.11-7.66,12.53,3.91,8.83,3.91,8.83S135.64,138.74,138,134.63Z" style="fill: rgb(38, 50, 56); transform-origin: 144.808px 134.275px;" id="elzygy866uhzk" class="animable"></path><path d="M134.82,145.44a6.06,6.06,0,0,0,3.28,3.27c2,.8,3.19-.91,2.84-2.89-.31-1.79-1.72-4.35-3.79-4.31A2.73,2.73,0,0,0,134.82,145.44Z" style="fill: rgb(255, 195, 189); transform-origin: 137.771px 145.21px;" id="elvpwpbhoik" class="animable"></path><path d="M139.21,131.55c-1,4,1.08,13.2,3.7,16.67-5-2.53-7-10.89-7-10.89Z" style="fill: rgb(38, 50, 56); transform-origin: 139.41px 139.885px;" id="ellb3s08nqrmd" class="animable"></path><path d="M145.26,137.19a.4.4,0,0,0,.24-.2,3.15,3.15,0,0,1,2.26-1.76.41.41,0,0,0,.35-.44.39.39,0,0,0-.44-.35,3.93,3.93,0,0,0-2.88,2.19.4.4,0,0,0,.47.56Z" style="fill: rgb(38, 50, 56); transform-origin: 146.43px 135.821px;" id="el4zi3undsmhx" class="animable"></path><path d="M158.19,134.09a.35.35,0,0,0,.27-.11.4.4,0,0,0,0-.56,4,4,0,0,0-3.39-1.26.4.4,0,0,0-.32.47.4.4,0,0,0,.46.31,3.15,3.15,0,0,1,2.67,1A.4.4,0,0,0,158.19,134.09Z" style="fill: rgb(38, 50, 56); transform-origin: 156.658px 133.112px;" id="el792aicvvtl8" class="animable"></path><path d="M127.93,179.36c-1.39,4.39-2.72,9-3.85,13.54a102.19,102.19,0,0,0-2.49,13.63l-.08.84c0,.27,0,.33,0,.57a13,13,0,0,0,.11,1.41,32.18,32.18,0,0,0,.55,3.26c.47,2.23,1,4.53,1.68,6.81s1.26,4.6,1.94,6.9l2,6.9-3.71,1.53c-2.28-4.36-4.26-8.8-6.11-13.38-.89-2.3-1.76-4.62-2.48-7.07-.36-1.22-.7-2.47-1-3.83a18.82,18.82,0,0,1-.3-2.18c0-.37,0-.92,0-1.25l0-1a65.39,65.39,0,0,1,.7-7.61c.33-2.5.82-4.94,1.35-7.37a122.63,122.63,0,0,1,4-14.37Z" style="fill: rgb(255, 195, 189); transform-origin: 121.06px 205.72px;" id="elbtyba4vx3uo" class="animable"></path><path d="M123.8,167.49c-3.4,1-7.49,12.75-7.49,12.75l13.2,9.44s4.82-9.78,3.39-14.18C131.41,170.92,127.69,166.31,123.8,167.49Z" style="fill: #25C5DD; transform-origin: 124.738px 178.491px;" id="el0o1dm4tam2n" class="animable"></path><g id="elnky3iu67d3h"><path d="M123.8,167.49c-3.4,1-7.49,12.75-7.49,12.75l13.2,9.44s4.82-9.78,3.39-14.18C131.41,170.92,127.69,166.31,123.8,167.49Z" style="fill: rgb(255, 255, 255); opacity: 0.4; transform-origin: 124.738px 178.491px;" class="animable" id="el7lblwjve4ks"></path></g><path d="M105.56,386.82a1.17,1.17,0,0,0,.71-.7.7.7,0,0,0,0-.68c-.6-.88-3.63-.81-4-.8a.2.2,0,0,0-.18.12.2.2,0,0,0,0,.21c.79.79,2.27,2.08,3.31,1.88ZM102.75,385c1.21,0,2.83.17,3.15.64a.29.29,0,0,1,0,.3.78.78,0,0,1-.55.49C104.8,386.57,103.84,386,102.75,385Z" style="fill: #25C5DD; transform-origin: 104.209px 385.753px;" id="el2gew6cg0wby" class="animable"></path><path d="M103.64,384.79c.92-.29,1.9-.8,2.11-1.37a.7.7,0,0,0-.28-.82,1,1,0,0,0-.85-.21c-1.19.21-2.47,2.25-2.52,2.34a.2.2,0,0,0,0,.2.21.21,0,0,0,.17.1A4.81,4.81,0,0,0,103.64,384.79Zm.92-2,.13,0a.65.65,0,0,1,.54.13c.2.16.18.28.15.37-.2.55-1.72,1.21-2.73,1.34A4.93,4.93,0,0,1,104.56,382.81Z" style="fill: #25C5DD; transform-origin: 103.931px 383.699px;" id="elp5x3m0h3ah" class="animable"></path><path d="M160.92,406.94a3.17,3.17,0,0,0,2-.51,1.13,1.13,0,0,0,.36-1,.64.64,0,0,0-.34-.52c-1-.56-4.35,1.14-4.73,1.33a.2.2,0,0,0,0,.37A13.51,13.51,0,0,0,160.92,406.94Zm1.49-1.73a.76.76,0,0,1,.37.07.25.25,0,0,1,.13.22.7.7,0,0,1-.22.63c-.51.46-1.89.54-3.74.23A10.81,10.81,0,0,1,162.41,405.21Z" style="fill: #25C5DD; transform-origin: 160.689px 405.874px;" id="elja5lwf26vkh" class="animable"></path><path d="M158.33,406.65l.08,0c1-.45,3-2.25,2.82-3.2,0-.23-.2-.5-.75-.56a1.44,1.44,0,0,0-1.1.34c-1,.88-1.24,3.13-1.25,3.22a.21.21,0,0,0,.09.18A.15.15,0,0,0,158.33,406.65Zm2-3.39h.12c.36,0,.39.19.39.23.1.57-1.24,2-2.26,2.61a4.59,4.59,0,0,1,1.07-2.58A1,1,0,0,1,160.32,403.26Z" style="fill: #25C5DD; transform-origin: 159.686px 404.767px;" id="el9zcjkfitkrf" class="animable"></path><path d="M129.31,216.21l-.86,3c-.12.23.16.47.55.47H164c.31,0,.56-.15.58-.34l.31-3c0-.21-.25-.39-.58-.39H129.87A.63.63,0,0,0,129.31,216.21Z" style="fill: rgb(38, 50, 56); transform-origin: 146.656px 217.814px;" id="eltfo8dm9o8c" class="animable"></path><path d="M133.93,220.05H133c-.18,0-.32-.09-.31-.21l.43-4c0-.11.18-.21.36-.21h.92c.19,0,.32.1.31.21l-.43,4C134.28,220,134.12,220.05,133.93,220.05Z" style="fill: #25C5DD; transform-origin: 133.7px 217.84px;" id="elvjz36hb72tq" class="animable"></path><g id="eljtw0gj4l3m"><path d="M133.93,220.05H133c-.18,0-.32-.09-.31-.21l.43-4c0-.11.18-.21.36-.21h.92c.19,0,.32.1.31.21l-.43,4C134.28,220,134.12,220.05,133.93,220.05Z" style="opacity: 0.4; transform-origin: 133.7px 217.84px;" class="animable" id="eluyasypfyak8"></path></g><path d="M161.36,220.05h-.92c-.18,0-.32-.09-.31-.21l.44-4c0-.11.17-.21.35-.21h.92c.19,0,.33.1.31.21l-.43,4C161.71,220,161.55,220.05,161.36,220.05Z" style="fill: #25C5DD; transform-origin: 161.141px 217.84px;" id="el26edh3qu92w" class="animable"></path><g id="eleg74rm4l40h"><path d="M161.36,220.05h-.92c-.18,0-.32-.09-.31-.21l.44-4c0-.11.17-.21.35-.21h.92c.19,0,.33.1.31.21l-.43,4C161.71,220,161.55,220.05,161.36,220.05Z" style="opacity: 0.4; transform-origin: 161.141px 217.84px;" class="animable" id="elra0291ii7ic"></path></g><path d="M147.65,220.05h-.92c-.19,0-.33-.09-.31-.21l.43-4c0-.11.17-.21.36-.21h.92c.18,0,.32.1.31.21l-.43,4C148,220,147.83,220.05,147.65,220.05Z" style="fill: #25C5DD; transform-origin: 147.429px 217.84px;" id="elqevo3bkh85e" class="animable"></path><g id="elpqvc45y9sj"><path d="M147.65,220.05h-.92c-.19,0-.33-.09-.31-.21l.43-4c0-.11.17-.21.36-.21h.92c.18,0,.32.1.31.21l-.43,4C148,220,147.83,220.05,147.65,220.05Z" style="opacity: 0.4; transform-origin: 147.429px 217.84px;" class="animable" id="elctis9w7339"></path></g><path d="M148.34,138.19l1.51-.74S149.25,138.84,148.34,138.19Z" style="fill: rgb(38, 50, 56); transform-origin: 149.095px 137.907px;" id="el5bxse6xuefo" class="animable"></path><path d="M127.51,232.09l7.17,5.5-8.31,1.83s-3.53-4-2.31-7.3Z" style="fill: rgb(255, 195, 189); transform-origin: 129.242px 235.755px;" id="el398420u5sq4" class="animable"></path><polygon points="136.44 244.4 129.4 245.55 125.56 238.33 134.68 237.59 136.44 244.4" style="fill: rgb(255, 195, 189); transform-origin: 131px 241.57px;" id="ely4oykdxz0a9" class="animable"></polygon></g><defs>     <filter id="active" height="200%">         <feMorphology in="SourceAlpha" result="DILATED" operator="dilate" radius="2"></feMorphology>                <feFlood flood-color="#32DFEC" flood-opacity="1" result="PINK"></feFlood>        <feComposite in="PINK" in2="DILATED" operator="in" result="OUTLINE"></feComposite>        <feMerge>            <feMergeNode in="OUTLINE"></feMergeNode>            <feMergeNode in="SourceGraphic"></feMergeNode>        </feMerge>    </filter>    <filter id="hover" height="200%">        <feMorphology in="SourceAlpha" result="DILATED" operator="dilate" radius="2"></feMorphology>                <feFlood flood-color="#ff0000" flood-opacity="0.5" result="PINK"></feFlood>        <feComposite in="PINK" in2="DILATED" operator="in" result="OUTLINE"></feComposite>        <feMerge>            <feMergeNode in="OUTLINE"></feMergeNode>            <feMergeNode in="SourceGraphic"></feMergeNode>        </feMerge>            <feColorMatrix type="matrix" values="0   0   0   0   0                0   1   0   0   0                0   0   0   0   0                0   0   0   1   0 "></feColorMatrix>    </filter></defs></svg>